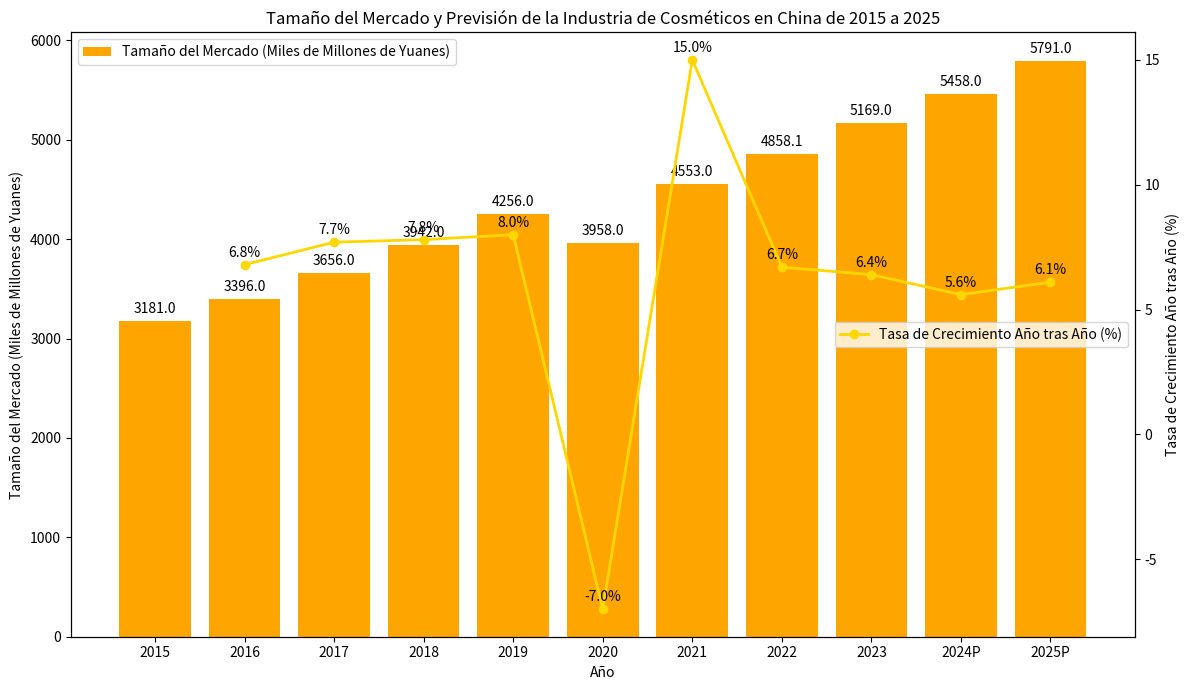

Recreate this plot in Python.
import matplotlib.pyplot as plt
import numpy as np

# Datos
años = ["2015", "2016", "2017", "2018", "2019", "2020", "2021", "2022", "2023", "2024P", "2025P"]
tamaño_del_mercado = [3181.0, 3396.0, 3656.0, 3942.0, 4256.0, 3958.0, 4553.0, 4858.1, 5169.0, 5458.0, 5791.0]
tasa_de_crecimiento = [np.nan, 6.8, 7.7, 7.8, 8.0, -7.0, 15.0, 6.7, 6.4, 5.6, 6.1]

x = np.arange(len(años))

fig, ax1 = plt.subplots(figsize=(12, 7))

# Trazar el gráfico de barras para el tamaño del mercado
ax1.bar(x, tamaño_del_mercado, color='orange', label='Tamaño del Mercado (Miles de Millones de Yuanes)')
ax1.set_ylabel('Tamaño del Mercado (Miles de Millones de Yuanes)')
ax1.set_xlabel('Año')
ax1.set_xticks(x)
ax1.set_xticklabels(años)
ax1.legend(loc='upper left')

# Crear un eje y secundario y trazar el gráfico de línea para la tasa de crecimiento año tras año
ax2 = ax1.twinx()
ax2.plot(x, tasa_de_crecimiento, marker='o', color='gold', label='Tasa de Crecimiento Año tras Año (%)', linewidth=2)
ax2.set_ylabel('Tasa de Crecimiento Año tras Año (%)')
ax2.legend(loc='center right')

# Añadir anotaciones para el tamaño del mercado
for i, tamaño in enumerate(tamaño_del_mercado):
    ax1.text(i, tamaño + 50, f'{tamaño}', ha='center', va='bottom')

# Añadir anotaciones para la tasa de crecimiento año tras año (omitir 2015 ya que no hay datos año tras año)
for i, tasa in enumerate(tasa_de_crecimiento):
    if i > 0:
        ax2.text(i, tasa + 0.2, f'{tasa}%', ha='center', va='bottom')

ax1.set_title('Tamaño del Mercado y Previsión de la Industria de Cosméticos en China de 2015 a 2025')

plt.tight_layout()
plt.show()
